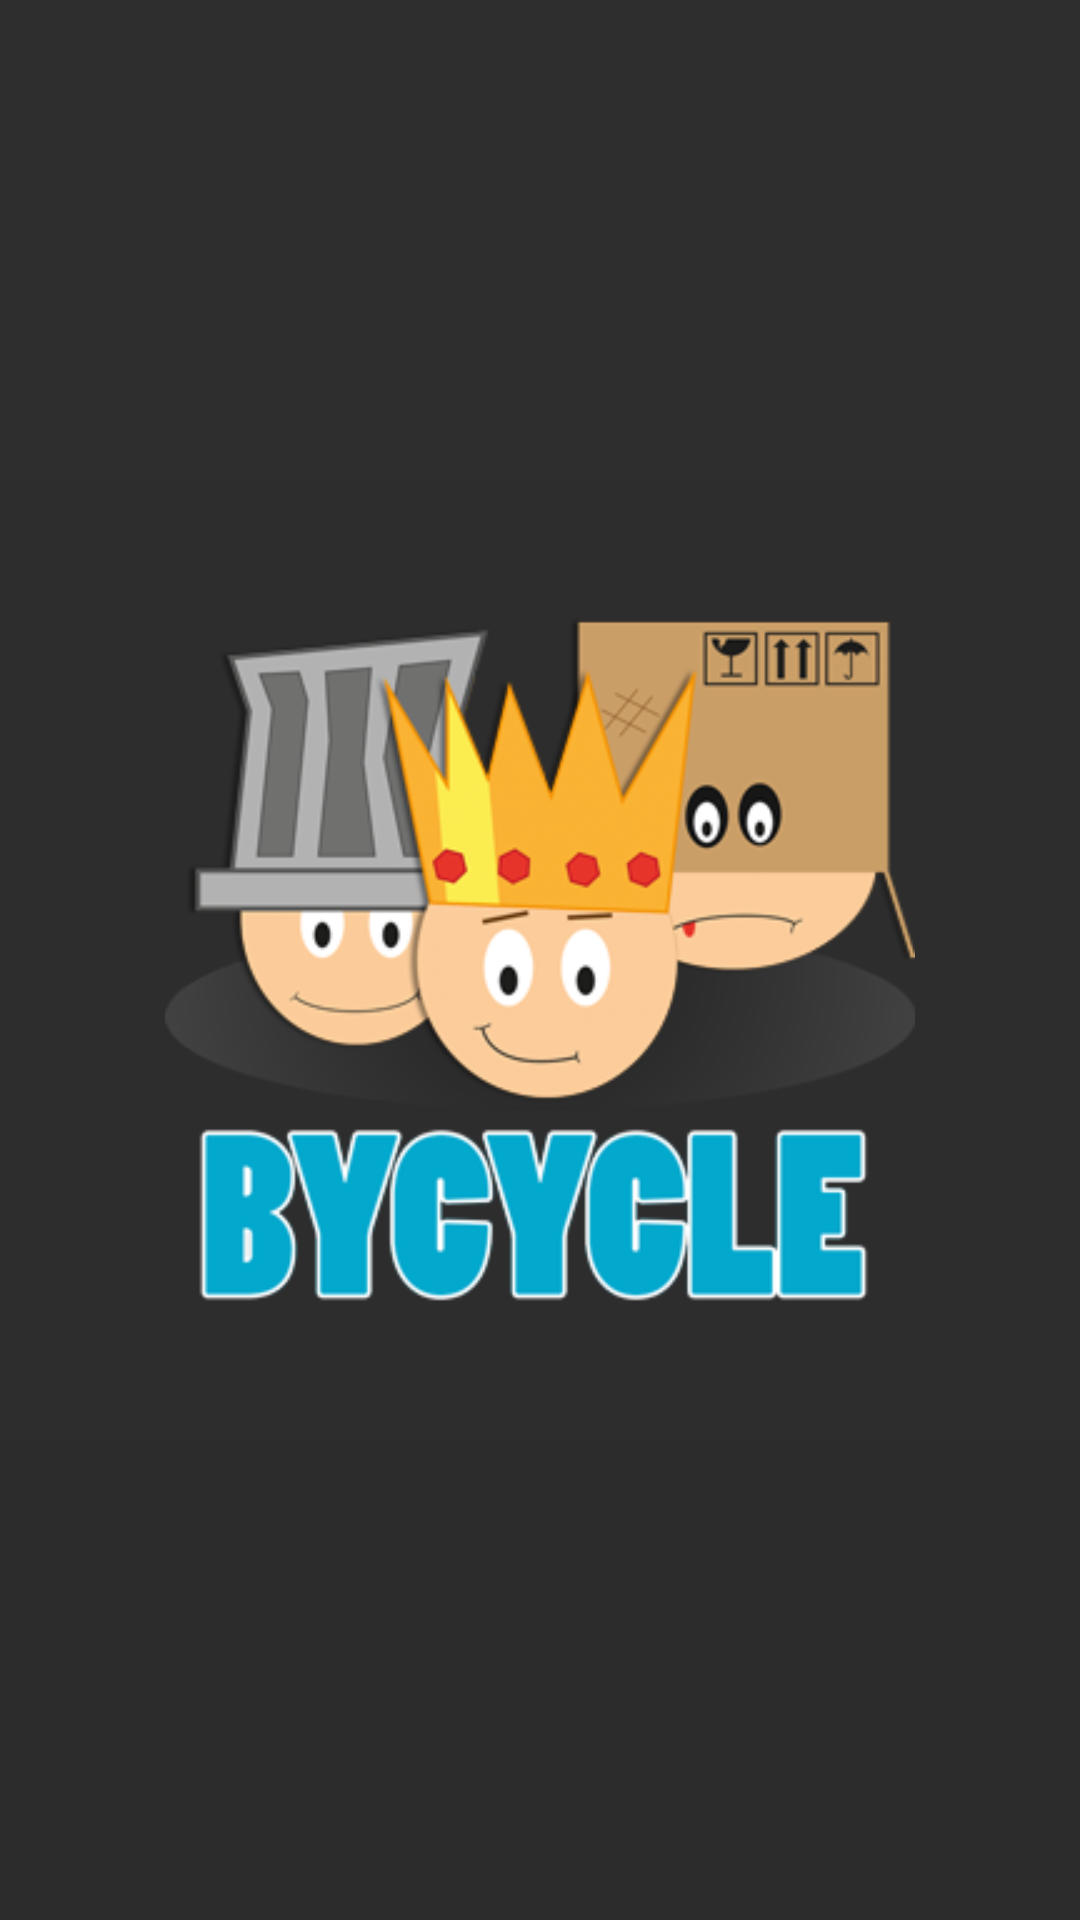

Write the Android layout XML for this screen, with the resource values it uses.
<!-- AndroidManifest.xml: application theme AppTheme -->
<!-- res/layout/activity_splash.xml -->
<?xml version="1.0" encoding="utf-8"?>
<RelativeLayout xmlns:android="http://schemas.android.com/apk/res/android"
    xmlns:tools="http://schemas.android.com/tools"
    android:layout_width="match_parent"
    android:layout_height="match_parent"
    tools:context=".SplashScreenActivity"
    android:gravity="center"
    android:background="@drawable/main_background">

    <ImageView
        android:id="@+id/imgSplash"
        android:layout_width="250dp"
        android:layout_height="match_parent"
        android:contentDescription="@string/app_name"
        android:src="@drawable/logo" />
 
</RelativeLayout>
<!-- resources referenced by this layout -->
<resources>
  <!-- drawable logo: png bitmap (drawable, 66488 bytes) -->
  <!-- drawable main_background (drawable) -->
  <?xml version="1.0" encoding="utf-8"?>
  <shape xmlns:android="http://schemas.android.com/apk/res/android" >
  
      <gradient
          android:angle="270"
          android:endColor="@color/main_background_end"
          android:startColor="@color/main_background_start" />
      <corners android:radius="0dp" />
  
  </shape>
  <string name="app_name">Bycycle</string>
  <style name="AppTheme" parent="AppBaseTheme">
                  
      </style>
  <color name="main_background_end">#2C2C2C</color>
  <color name="main_background_start">#2E2E2E</color>
  <style name="AppBaseTheme" parent="android:Theme.Light">
      </style>
</resources>
